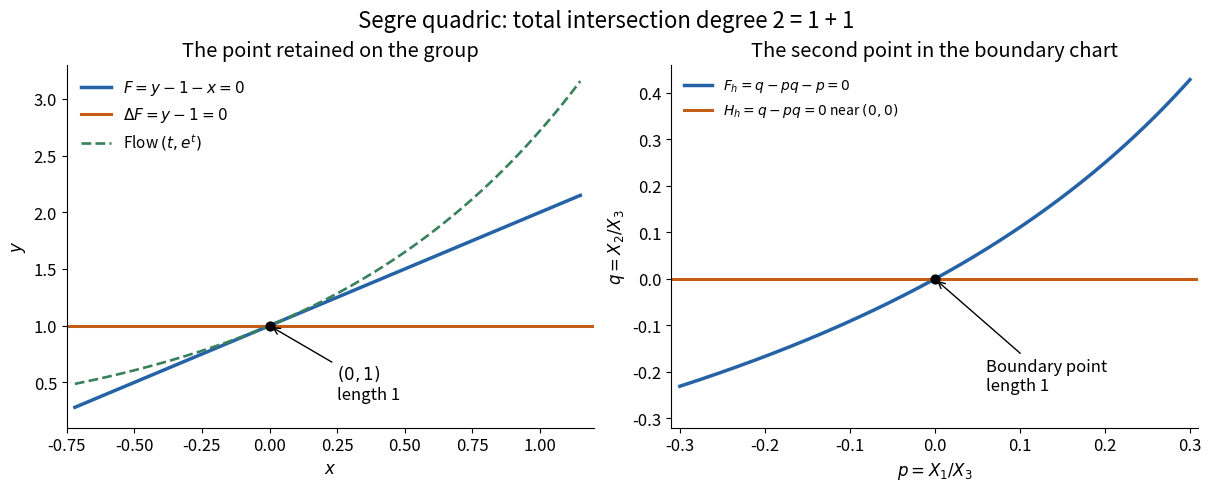

Python code for this plot: (Note: this script raises an exception after producing the figure.)
"""Exact chart equations from Example 22.34; reproducible illustrative real slices."""
from pathlib import Path
import numpy as np
import matplotlib
matplotlib.use('Agg')
import matplotlib.pyplot as plt

plt.rcParams.update({'font.size':12,'axes.spines.top':False,'axes.spines.right':False})
fig,axes=plt.subplots(1,2,figsize=(12,4.8),layout='constrained')
blue='#2563a6'; orange='#c45c16'; green='#39805c'
x=np.linspace(-.72,1.15,500)
ax=axes[0]
ax.plot(x,1+x,color=blue,lw=2.5,label=r'$F=y-1-x=0$')
ax.axhline(1,color=orange,lw=2.2,label=r'$\Delta F=y-1=0$')
ax.plot(x,np.exp(x),color=green,lw=1.9,ls='--',label=r'Flow $(t,e^t)$')
ax.scatter([0],[1],color='black',zorder=6,s=40)
ax.annotate('$(0,1)$\nlength 1',(0,1),xytext=(.25,.35),arrowprops={'arrowstyle':'->','color':'black'})
ax.set(xlabel='$x$',ylabel='$y$',xlim=(-.75,1.2),ylim=(.1,3.3),title='The point retained on the group')
ax.legend(loc='upper left',frameon=False,fontsize=11)
p=np.linspace(-.3,.3,500)
ax=axes[1]
ax.plot(p,p/(1-p),color=blue,lw=2.5,label=r'$F_h=q-pq-p=0$')
ax.axhline(0,color=orange,lw=2.2,label=r'$H_h=q-pq=0$ near $(0,0)$')
ax.scatter([0],[0],color='black',s=40,zorder=6)
ax.annotate('Boundary point\nlength 1',(0,0),xytext=(.06,-.24),arrowprops={'arrowstyle':'->','color':'black'})
ax.set(xlabel=r'$p=X_1/X_3$',ylabel=r'$q=X_2/X_3$',xlim=(-.31,.31),ylim=(-.32,.46),title='The second point in the boundary chart')
ax.legend(loc='upper left',frameon=False,fontsize=10)
fig.suptitle('Segre quadric: total intersection degree 2 = 1 + 1',fontsize=16)
fig.savefig(Path(__file__).with_suffix('.png'),dpi=175)
plt.close(fig)
